Run: headless pygame with SDL's dummy video driver; simulated clock (each Clock.tick advances the game by its frame time, no real sleeping); random seed 0; keys injected as events and as key.get_pressed() state; mouse plan: one left click at the window centre at the start of phase 2, then a move to the lower-right quarter at the start of phase 3.
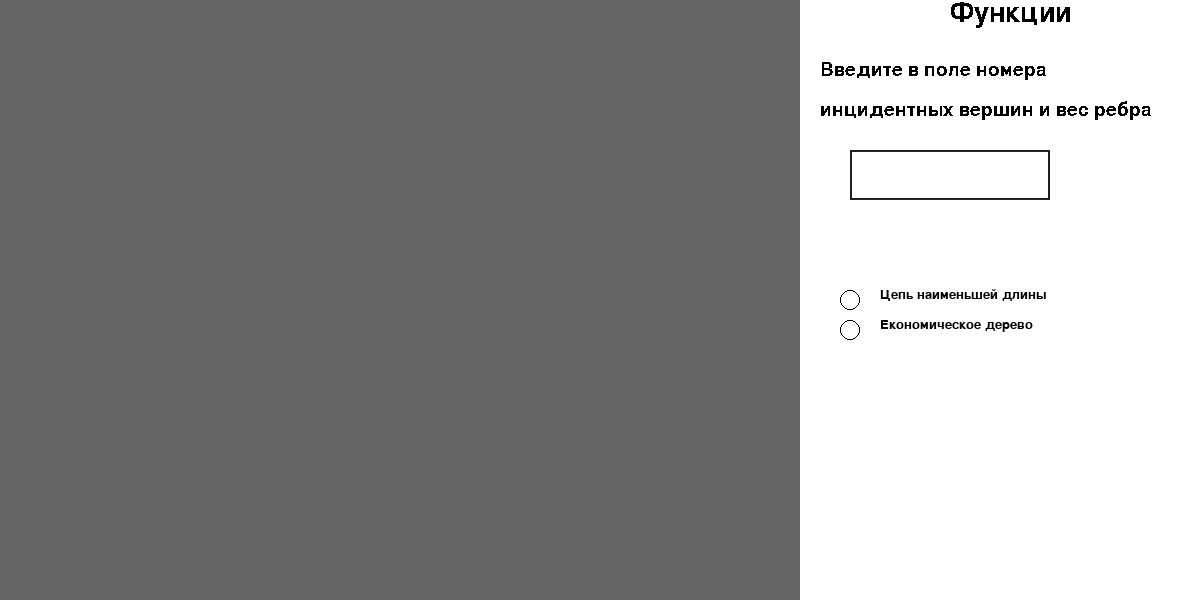
Frame 1 of 4 · flips 1–60 · no input
Frame 2 of 4 · flips 61–180 · clicked the window centre · tapped SPACE, RETURN · held RIGHT (→), D · screen unchanged from frame 1, image omitted
Frame 3 of 4 · flips 181–300 · moved the mouse to the lower-right quarter · held DOWN (↓), S · screen unchanged from frame 2, image omitted
Frame 4 of 4 · flips 301–420 · held LEFT (←), A, UP (↑), W · screen unchanged from frame 3, image omitted

The pygame program that drew these frames:


#Undirected graph analyzer 
#
#     BUTTON
#press middle button to make new Top
#press left button to move the Top
#press right button on the top to choosse Tops to make the side or write number of begin top, end Top and weight of side
#
#     InputBox
#press left button on Input Rect or press right button to active the window to write in the number of top 
#
#     MinWay
#press on mode Минимальная цепь and write in just opened input Box begin and end Top
#
#   
#  



# здесь подключаются модули
import os
import pygame
import math

pygame.init()

class Top:
    radius = 5
    color = (255,0,0)

    def __init__(self,x,y,wi,st):
        self.name = st
        self.coordX=x
        self.coordY=y
        self.window = wi
        self.rect = pygame.Rect(self.coordX-3,self.coordY-3,10,10)

    def drawCircle(self):
        pygame.draw.circle(self.window , self.color , (self.coordX,self.coordY) ,self.radius )

    def getCoord(self):
        return self.coordX,self.coordY

class Text:

     def __init__(self,coord,word,wi,si):
         self.sentence = word # текст обьекта
         self.coordinate = list(coord) # координаты обьекта
         self.window = wi #экран обьекта
         self.size = si
         self.font = pygame.font.SysFont('Arial',self.size ) # шрифт текста
         self.text = self.font.render(self.sentence, 0 , (0,0,0) ) #создание готового текста обьекта  

     def drawTopText(self):  #Отрисовка обьекта
         self.window.blit(self.text,(self.coordinate[0]-20,self.coordinate[1]-20))
     
     def drawText(self):  #Отрисовка обьекта
         self.window.blit(self.text,(self.coordinate[0],self.coordinate[1]))

class InputBox:

    def __init__(self, x, y, w, h, text=''):
        self.rect = pygame.Rect(x, y, w, h)
        self.color = COLOR_INACTIVE
        self.text = text
        self.txt_surface = FONT.render(text, True, self.color)
        self.active = False
    def handle_event(self, event,matrix):
        if event.type == pygame.MOUSEBUTTONDOWN :
            if event.button == 3:
                self.active = True
            else:
                # If the user clicked on the input_box rect.
                if self.rect.collidepoint(event.pos):
                    # Toggle the active variable.
                    self.active = not self.active
                else:
                    self.active = False
            # Change the current color of the input box.
            self.color = COLOR_ACTIVE if self.active else COLOR_INACTIVE
        if event.type == pygame.KEYDOWN:
            if self.active:
                if event.key == pygame.K_RETURN:
                    ChangeMatrix(self.text,matrix)
                    self.text = ''
                elif event.key == pygame.K_BACKSPACE:
                    self.text = self.text[:-1]
                else:
                    self.text += event.unicode
                

    def update(self):
        # Resize the box if the text is too long.
        width = max(200, self.txt_surface.get_width()+10)
        self.rect.w = width

    def draw(self, screen):
        # Blit the text.
        self.txt_surface = FONT.render(self.text, True, self.color)
        screen.blit(self.txt_surface, (self.rect.x+5, self.rect.y+5))
        # Blit the rect.
        pygame.draw.rect(screen, self.color, self.rect, 2)

class InputForShortestWay(InputBox):
     def __init__(self, x, y, w, h, text=''):
        self.rect = pygame.Rect(x, y, w, h)
        self.color = COLOR_ACTIVE
        self.text = text
        self.txt_surface = FONT.render(text, True, self.color)
        self.active = False
        self.pressEnter = False
        self.MinWayLenght =0 
        self.MinWay = 0

     def handle_event(self, event,Amount,matrix):
        if event.type == pygame.KEYDOWN:
            if self.active:
                if event.key == pygame.K_RETURN:
                    self.setShortestWay(self.text,Amount,matrix)
                    self.pressEnter = True
                    self.text = ''
                elif event.key == pygame.K_BACKSPACE:
                    self.text = self.text[:-1]
                else:
                    self.text += event.unicode
                # Re-render the text.
                self.txt_surface = FONT.render(self.text, True, self.color) 

     def setShortestWay(self,text,AmountOfTop,matrixOfSide):
         try:
            words = text.split()
            self.MinWayLenght , self.MinWay = FordBelman(int(words[0]),int(words[1]),AmountOfTop,matrixOfSide)
         except:
            ErrorText = "Начальная или конечная вершины указаны неверно"

class RadioButton:
    color = (0,0,0)
    font = pygame.font.SysFont ('Arial',20)
    interval = 30
    masText = list()
    masState = [False,False]
    masRect = list()

    def __init__(self, posx, posy):
        self.BeginCoord = (posx,posy)
        rect = pygame.Rect(self.BeginCoord[0]-5,self.BeginCoord[1]-5,10,10)
        self.masRect.append(rect)
        rect = pygame.Rect(self.BeginCoord[0]-5,self.BeginCoord[1]-5 + self.interval, 10 , 10)
        self.masRect.append(rect)

    def setText(self,text1,text2):
        a = self.font.render(text1,True,self.color)
        self.masText.append(a)

        a = self.font.render(text2,True,self.color)
        self.masText.append(a)
     

    def draw (self, window):
        pygame.draw.circle(window, self.color, (self.BeginCoord[0],self.BeginCoord[1]) ,10 ,1)
        if self.masState[0] == True:
            pygame.draw.circle(window, (0,139,139), (self.BeginCoord[0]+1,self.BeginCoord[1]) ,5)
        window.blit(self.masText[0],(self.BeginCoord[0]+30,self.BeginCoord[1]-12))

        pygame.draw.circle(window, self.color, (self.BeginCoord[0],self.BeginCoord[1] + self.interval) ,10 ,1)
        if self.masState[1] == True:
            pygame.draw.circle(window, (0,139,139), (self.BeginCoord[0]+1,self.BeginCoord[1]+self.interval),5)
        window.blit(self.masText[1],(self.BeginCoord[0]+30,self.interval+self.BeginCoord[1]-12))

    def handle_event(self,event):
        for i in range(2):
            if event.type == pygame.MOUSEBUTTONDOWN:
                if self.masRect[i].collidepoint(event.pos): 
                    if self.masState[i]==False:
                       self.masState[0]=False
                       self.masState[1]=False
                       self.masState[i]=True

                    elif self.masState[i]==True:
                       self.masState[i]=False


COLOR_INACTIVE = (33,33,33)

ErrorText = ''
COLOR_ACTIVE = (0,139,139)
FONT = pygame.font.SysFont('Arial', 32)
FPS = 20
Pi = math.pi
R = 250


def ToFindShortestWay(text,mainWindow,matrixOfSide,AmountOfTop):
    print(MinWayLenght[int(words[1])])
    print(MinWay)

def ChangeMatrix(text,matrix):
    try:
       words = text.split()
       if words[0]!=words[1]:
          matrix[ int(words[0]) ][ int(words[1]) ] = int(words[2])
          matrix[ int(words[1]) ][ int(words[0]) ] = int(words[2])
    except:
       ErrorText = 'Данные были введены неправильно ,повторите ввод'

def setTops(n,window): # создание списка вершин 
    arr = list()
    for i in range(n):
        x=300 + R * math.cos(2*Pi*i/n)
        y=300 + R * math.sin(2*Pi*i/n)
        Ob = Top(int(x),int(y),window,"X"+str(i) )
        arr.append(Ob)
    return arr

def setTextToTop(n,window,arr):
     masText = list()
     for i in range(n):
         ob = Text(arr[i].getCoord(),arr[i].name, window,20)
         masText.append(ob)
     
     return masText

def search_min(tr, vizited):
   try:
      min=100000000
      for ind in vizited:
         for index, elem in enumerate(tr[ind]):
             if elem > 0 and elem<min and index not in vizited:
                min=elem#веса путей
                index2=index  # индекс конечной вершины
                index1 = ind  # индекс начальной вершины 
      return [index1, index2]
   except:
      ErrorText="Граф не связный"

def prim(matr):
    try:
       toVisit=[i for i in range(1,len(matr))]#вершины кроме начальной
       vizited=[0]
       result=list() #Список ветвей дерева
       for index in toVisit:
          ind=search_min(matr, vizited)
          vizited.append(ind[1])# посещённые вершины
          result.append(ind)
       return result
    except:
       pass

def FordBelman(begin,finish,n,matrix): # Ford-Belman
    index =[math.inf]*n
    index[begin]=0
    way=list()
    for count in range(n-1):
        for i in range( n ):
            if index[i] != math.inf:
                for j in range(n):
                    if matrix[i][j]>0 and index[i]+matrix[i][j]<index[j]:
                        index[j]=matrix[i][j]+index[i]
    i=finish
    way.append(i)
    while i!=begin:
        for j in range(n):
            if matrix[i][j]!=0 and index[i]-matrix[i][j] == index[j]:
                i=j
                way.append(j)
                break
    way.reverse()
    return index[finish],way



def main():
    ''' здесь происходит инициация, создание объектов и др. '''
    font = pygame.font.SysFont('Arial', 30)

    switch = RadioButton(850 , 300) # Переключатель между режимами 
    switch.setText("Цепь наименьшей длины","Економическое дерево")

    rightPanel = pygame.Surface( (400,600) )  #  Панель иструментов и функций справа
    rightPanel.fill( (255,255,255) ) # Заливка панели справа\

    AmountOfTop = 0 # Количетво вершин
    
    mainWindow = pygame.display.set_mode((1200 ,600))  # главное окно
    
    clock = pygame.time.Clock() # Тики процесора для регулировки количества кадров в сек
    
    InputBoxForShortestWay = InputForShortestWay(850,400,300,50)

    masTop = setTops(AmountOfTop,mainWindow)   # список из вершин графа
    TopName = setTextToTop(AmountOfTop,mainWindow,masTop)   # список из названий вершин
    Box = InputBox(850,150,200,50) # Поле ввода
    TextInput1 = Text((820,60),"Введите в поле номера",mainWindow , 28)
    TextInput2 = Text((820,100),"инцидентных вершин и вес ребра",mainWindow , 28)
    TextShortestWay = Text( (830,360), "Введите начало и конец цепи:",mainWindow, 30)

    matrixOfSide = [ [0 for y in range(AmountOfTop)] for x in range(AmountOfTop)]
    ''' если надо до цикла отобразить объекты на экране '''

    check = False #Отрисован ли кратчайший путь

    oldpos=list(pygame.mouse.get_pos())
    changeTop=-1

    # главный цикл
    while True:
       # задержка
       clock.tick(FPS)

       # цикл обработки событий
       for i in pygame.event.get():
           if i.type == pygame.QUIT:#Если нажат крестик или альт + ф4
               for i in range(AmountOfTop):
                   for j in range (AmountOfTop):
                       print(matrixOfSide[i][j],sep=' ',end=' ')
                   print()
               return 
           elif i.type == pygame.MOUSEBUTTONDOWN:   #Выделять вершины мышкой
               if i.button == 3:
                  pos = pygame.mouse.get_pos()
                  for j in range(AmountOfTop):
                     if masTop[j].rect.collidepoint(pos):
                        Box.text+=(str(j)+' ')
                        break

               if i.button == 2:
                  pos = pygame.mouse.get_pos()
                  t = Top(pos[0], pos[1] , mainWindow, 'X'+str(len(masTop)) )
                  ob = Text(t.getCoord(),t.name, mainWindow,20)
                  masTop.append(t)
                  TopName.append(ob)
                  for j in range (AmountOfTop):
                      matrixOfSide[j].append(0)
                  AmountOfTop+=1
                  arr=[0 for j in range(AmountOfTop)]
                  matrixOfSide.append(arr)

           InputBoxForShortestWay.handle_event(i,AmountOfTop,matrixOfSide)
           Box.handle_event(i,matrixOfSide) # Расматривает случаи ввода текста в поле ввода (событие,matrix)
           switch.handle_event(i)
        
       if Box.active == True:
           InputBoxForShortestWay.MinWay = 0
           InputBoxForShortestWay.active = False
           InputBoxForShortestWay.pressEnter == False
           switch.masState[0]=False
           switch.masState[1]=False

       # обновление экрана
       mainWindow.fill( (100,100,100) )  # фон приложения

       mainWindow.blit( rightPanel,(800,0) ) # Панель рядом

       switch.draw(mainWindow) # отображение RadioButton
       
       pressed = pygame.mouse.get_pressed()   #движение мышью вершины графа
       if pressed[0]==True:
           if changeTop==-1:
              pos = pygame.mouse.get_pos()
              for i in range(AmountOfTop):
                  if masTop[i].rect.collidepoint(pos):
                      changeTop=i
                      oldpos = [masTop[i].coordX,masTop[i].coordY]
                      break
           else:
               pos = pygame.mouse.get_pos()
               delposx=pos[0]-oldpos[0]
               delposy=pos[1]-oldpos[1]
               oldpos[0]=pos[0]
               oldpos[1]=pos[1]
               masTop[changeTop].rect.move_ip(delposx,delposy)
               masTop[changeTop].coordX+=delposx
               masTop[changeTop].coordY+=delposy
               TopName[changeTop].coordinate[0]+=delposx
               TopName[changeTop].coordinate[1]+=delposy
       else:
           changeTop=-1


       if switch.masState[1]==True: # Если нужно отобразить економичекое дерево
           try:
              InputBoxForShortestWay.active = False
              InputBoxForShortestWay.pressEnter == False
              InputBoxForShortestWay.MinWay = 0
              EconTreeWay = prim(matrixOfSide)
              for  i in EconTreeWay:
                 x1 = masTop[ i[0] ].getCoord()
                 x2 = masTop[ i[1] ].getCoord()
                 pygame.draw.aaline(mainWindow , (100,255,10) , x1 , x2)
                 text = font.render( str(matrixOfSide[ i[0] ][ i[1] ] ) , True , (0,0,0) )
                 mainWindow.blit(text, ( ((x1[0]+x2[0])//2) , ((x1[1]+x2[1])//2) ))
           except:
               switch.masState[1]=False

       elif switch.masState[0]==True: # Если нужно найти минимальный путь от вершины Begin To Finish
            Box.active = False
            InputBoxForShortestWay.active = True
            for i in range(AmountOfTop):  # Обработка марицы и рисование рёбер
               for j in range(i,AmountOfTop):
                   if matrixOfSide[i][j]!=0:
                      x1 = masTop[i].getCoord()
                      x2 = masTop[j].getCoord()
                      pygame.draw.aaline(mainWindow , (255,255,255) , x1 , x2)
                      text = font.render( str(matrixOfSide[i][j]) , True , (0,0,0) )
                      mainWindow.blit(text, ( ((x1[0]+x2[0])//2) , ((x1[1]+x2[1])//2) ))
            if InputBoxForShortestWay.pressEnter == True and InputBoxForShortestWay.MinWay!=0:#Отрисовывать Мин путь только после того ,как нажат был Ентер при вводе значений
                TextLenghtShortestWay = Text( (830,450) , "Длина кратчайшей цепи: " + str(InputBoxForShortestWay.MinWayLenght) 
                                             ,mainWindow,30 )
                TextLenghtShortestWay.drawText()
                for i in range(len(InputBoxForShortestWay.MinWay)-1):
                    x1 = masTop[InputBoxForShortestWay.MinWay[i]].getCoord()
                    x2 = masTop[InputBoxForShortestWay.MinWay[i+1]].getCoord()
                    pygame.draw.aaline(mainWindow , (100,255,10) , x1 , x2)
                    text = font.render( str(matrixOfSide[InputBoxForShortestWay.MinWay[i]][InputBoxForShortestWay.MinWay[i+1]]) , True , (0,0,0) )
                    mainWindow.blit(text, ( ((x1[0]+x2[0])//2) , ((x1[1]+x2[1])//2) ))
                    i = InputBoxForShortestWay.MinWay[i]
       
       else:
           InputBoxForShortestWay.MinWay = 0
           InputBoxForShortestWay.active = False
           InputBoxForShortestWay.pressEnter == False
           for i in range(AmountOfTop):  # Обработка марицы и рисование рёбер
              for j in range(i,AmountOfTop):
                  try:
                     if matrixOfSide[i][j]!=0:
                         x1 = masTop[i].getCoord()
                         x2 = masTop[j].getCoord()
                         pygame.draw.aaline(mainWindow , (255,255,255) , x1 , x2)
                         text = font.render( str(matrixOfSide[i][j]) , True , (0,0,0) )
                         mainWindow.blit(text, ( ((x1[0]+x2[0])//2) , ((x1[1]+x2[1])//2) ))
                  except:
                      pass
       
       for i in range(AmountOfTop): # Обнрвление вешин
           masTop[i].drawCircle()
           TopName[i].drawTopText()

       functions = Text( (950,0) ,"Функции" ,mainWindow, 40) # Слово функции 
       functions.drawText()

       TextInput1.drawText() # Надпись над инпутом
       TextInput2.drawText()
       Box.update()  # Обновление поля ввода
       Box.draw(mainWindow)

       if InputBoxForShortestWay.active == True: # Если нужно показать минимальный путь ,то отрисовываем окно ввода
           TextShortestWay.drawText()
           InputBoxForShortestWay.draw(mainWindow)
       f= pygame.font.SysFont('Arial',20)
       t=f.render( ErrorText,1,(0,0,0) )
       mainWindow.blit( t,(810,460) )

       pygame.display.update()

main()
